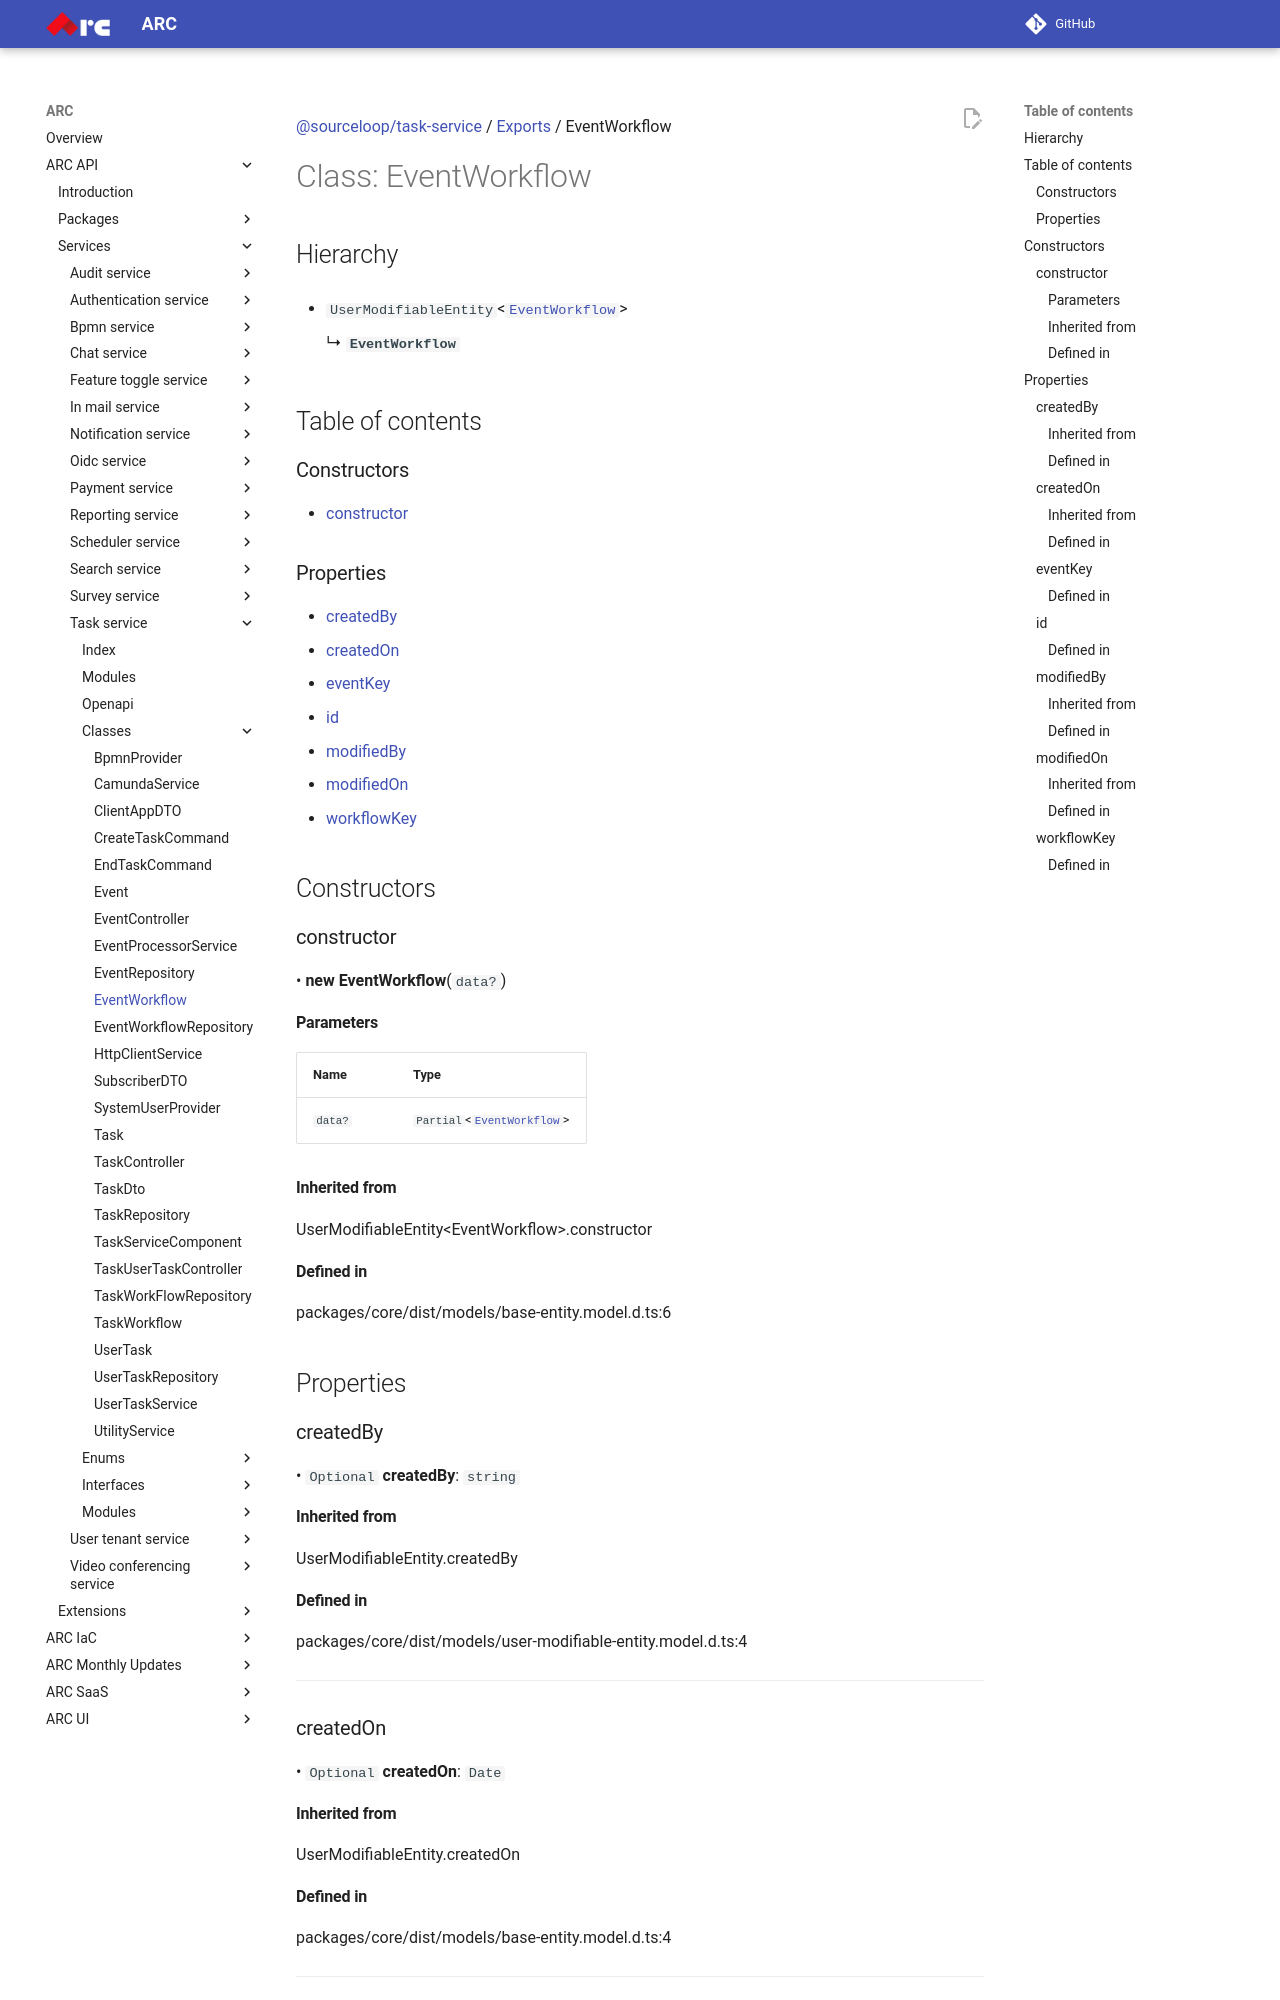

repository: sourcefuse/arc-docs · page: arc-api-docs/services/task-service/classes/EventWorkflow/index.html · generator: mkdocs

[@sourceloop/task-service](../README.md) / [Exports](../modules.md) / EventWorkflow

# Class: EventWorkflow

## Hierarchy

- `UserModifiableEntity`<[`EventWorkflow`](EventWorkflow.md)\>

  ↳ **`EventWorkflow`**

## Table of contents

### Constructors

- [constructor](EventWorkflow.md#constructor)

### Properties

- [createdBy](EventWorkflow.md#createdby)
- [createdOn](EventWorkflow.md#createdon)
- [eventKey](EventWorkflow.md#eventkey)
- [id](EventWorkflow.md#id)
- [modifiedBy](EventWorkflow.md#modifiedby)
- [modifiedOn](EventWorkflow.md#modifiedon)
- [workflowKey](EventWorkflow.md#workflowkey)

## Constructors

### constructor

• **new EventWorkflow**(`data?`)

#### Parameters

| Name | Type |
| :------ | :------ |
| `data?` | `Partial`<[`EventWorkflow`](EventWorkflow.md)\> |

#### Inherited from

UserModifiableEntity<EventWorkflow\>.constructor

#### Defined in

packages/core/dist/models/base-entity.model.d.ts:6

## Properties

### createdBy

• `Optional` **createdBy**: `string`

#### Inherited from

UserModifiableEntity.createdBy

#### Defined in

packages/core/dist/models/user-modifiable-entity.model.d.ts:4

___

### createdOn

• `Optional` **createdOn**: `Date`

#### Inherited from

UserModifiableEntity.createdOn

#### Defined in

packages/core/dist/models/base-entity.model.d.ts:4

___

### eventKey

• **eventKey**: `string`
